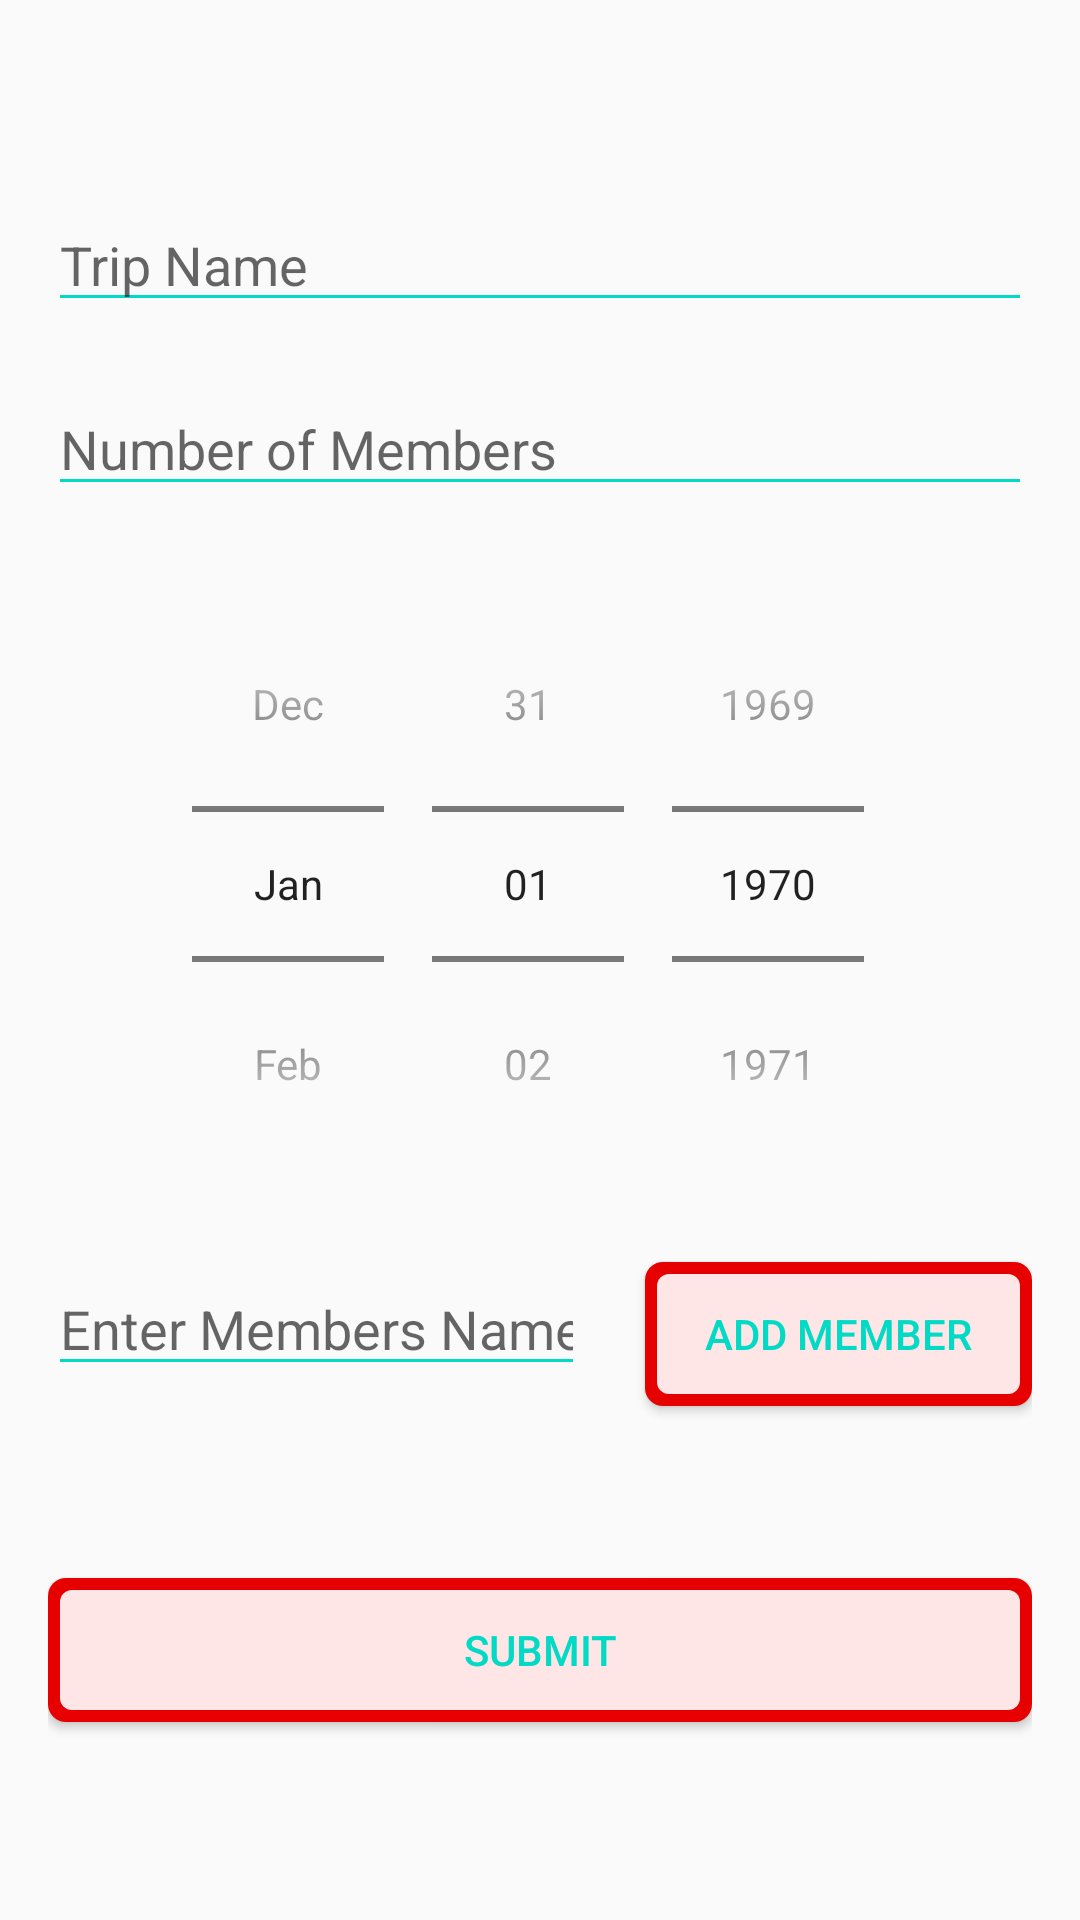

Produce the Android XML layout that renders to this screen, including the resource entries it uses.
<!-- AndroidManifest.xml: application theme AppTheme -->
<!-- res/layout/activity_add_new_trip_details.xml -->
<?xml version="1.0" encoding="utf-8"?>
<androidx.constraintlayout.widget.ConstraintLayout xmlns:android="http://schemas.android.com/apk/res/android"
    xmlns:app="http://schemas.android.com/apk/res-auto"
    xmlns:tools="http://schemas.android.com/tools"
    android:layout_width="match_parent"
    android:layout_height="match_parent"
    android:padding="16dp"
    tools:context=".addactivity.AddNewTripDetails">

    <EditText
        android:id="@+id/paidinfoEt"
        android:layout_width="0dp"
        android:layout_height="wrap_content"
        android:layout_marginTop="50dp"
        android:backgroundTint="@color/colorAccent"
        android:ems="10"
        android:hint="Trip Name"
        android:inputType="textPersonName"
        android:maxLength="24"
        app:layout_constraintEnd_toEndOf="parent"
        app:layout_constraintStart_toStartOf="parent"
        app:layout_constraintTop_toTopOf="parent" />

        <EditText
            android:id="@+id/amountEt"
            android:layout_width="0dp"
            android:layout_height="wrap_content"
            android:layout_marginTop="20dp"
            android:backgroundTint="@color/colorAccent"
            android:ems="10"
            android:hint="Number of Members"
            android:inputType="numberDecimal"
            android:maxLength="3"
            app:layout_constraintEnd_toEndOf="parent"
            app:layout_constraintStart_toStartOf="parent"
            app:layout_constraintTop_toBottomOf="@+id/paidinfoEt" />

        <DatePicker
            android:id="@+id/datePickerbox"
            android:layout_width="0dp"
            android:layout_height="wrap_content"
            android:layout_marginTop="20dp"
            android:calendarViewShown="false"
            android:datePickerMode="spinner"
            app:layout_constraintEnd_toEndOf="parent"
            app:layout_constraintStart_toStartOf="parent"
            app:layout_constraintTop_toBottomOf="@+id/amountEt" />

        <EditText
            android:id="@+id/memberNameet"
            android:layout_width="0dp"
            android:layout_height="wrap_content"
            android:layout_marginTop="20dp"
            android:backgroundTint="@color/colorAccent"
            android:ems="10"
            android:hint="Enter Members Name"
            android:inputType="textPersonName"
            app:layout_constraintEnd_toStartOf="@+id/addMemberbtn"
            app:layout_constraintHorizontal_bias="0.5"
            app:layout_constraintStart_toStartOf="parent"
            app:layout_constraintTop_toBottomOf="@+id/datePickerbox" />

        <TextView
            android:id="@+id/dateIs"
            android:layout_width="wrap_content"
            android:layout_height="wrap_content"
            app:layout_constraintBottom_toBottomOf="@+id/datePickerbox"
            app:layout_constraintEnd_toEndOf="@+id/datePickerbox"
            app:layout_constraintStart_toStartOf="@+id/datePickerbox" />

        <Button
            android:id="@+id/addMemberbtn"
            android:layout_width="wrap_content"
            android:layout_height="wrap_content"
            android:layout_marginStart="20dp"
            android:layout_marginTop="20dp"
            android:background="@drawable/layout_button"
            android:paddingStart="20dp"
            android:paddingEnd="20dp"
            android:text="Add Member"
            android:textColor="@color/colorAccent"
            app:layout_constraintEnd_toEndOf="parent"
            app:layout_constraintHorizontal_bias="0.5"
            app:layout_constraintStart_toEndOf="@+id/memberNameet"
            app:layout_constraintTop_toBottomOf="@+id/datePickerbox" />

    <Button
        android:id="@+id/adddataBtn"
        android:layout_width="0dp"
        android:layout_height="wrap_content"
        android:layout_marginBottom="50dp"
        android:background="@drawable/layout_button"
        android:text="Submit"
        android:textColor="@color/colorAccent"
        app:layout_constraintBottom_toBottomOf="parent"
        app:layout_constraintEnd_toEndOf="parent"
        app:layout_constraintStart_toStartOf="parent" />

</androidx.constraintlayout.widget.ConstraintLayout>
<!-- resources referenced by this layout -->
<resources>
  <color name="colorAccent">#03DAC5</color>
  <!-- drawable layout_button (drawable) -->
  <?xml version="1.0" encoding="utf-8"?>
  <layer-list xmlns:android="http://schemas.android.com/apk/res/android">
      <item>
          <shape android:shape="rectangle">
              <solid android:color="#e60000" />
              <corners android:radius="6dp" />
          </shape>
      </item>
      <item
          android:bottom="4dp"
          android:left="4dp"
          android:right="4dp"
          android:top="4dp">
          <shape android:shape="rectangle">
              <corners android:radius="4dp" />
              <solid android:color="@color/btnRed" />
          </shape>
      </item>
  </layer-list>
  <style name="AppTheme" parent="Theme.AppCompat.Light.NoActionBar">
          
          <item name="colorPrimary">@color/colorPrimary</item>
          <item name="colorPrimaryDark">@color/colorPrimaryDark</item>
          <item name="colorAccent">@color/colorAccent</item>
      </style>
  <color name="btnRed">#FFE6E6</color>
  <color name="colorPrimary">#6200EE</color>
  <color name="colorPrimaryDark">#3700B3</color>
</resources>
